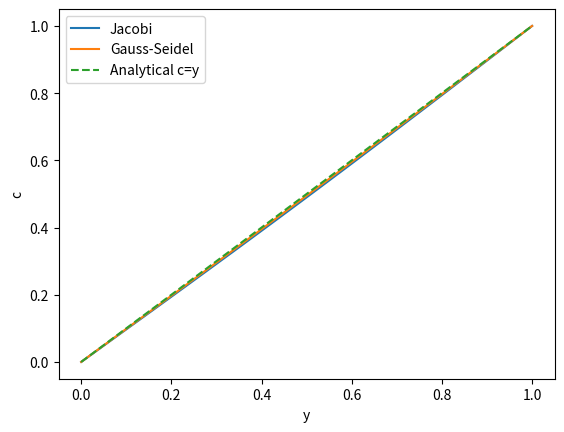

This figure's Python source:
import math
import numpy as np
import matplotlib.pyplot as plt

# Question H 
# Implement the Jacobi iteration, the Gauss-Seidel method and SOR.

# Implement the Jacobi iteration
def jacobi_iteration(c, max_iteration, epsilon = 10**(-5)):
    """
    This function performs the Jacobi iteration for solving the 2D Laplace equation with given boundary conditions.
    params:
    c: the initial matrix with boundary conditions set
    N: the number of x and y steps
    epsioln: the convergence criterion for the iteration
    returns:
    c: the matrix after convergence    

    array[y, x] -> array[row, column] -> array[j, i]
    """
    c_old = c.copy()
    c_new = c.copy()
    Ny, Nx = c.shape

    c_old[0, :] = 0 # set boundary condition
    c_old[-1, :] = 1 # set boundary condition

    delta_list = []

    for k in range(max_iteration):
        c_old[0, :] = 0 # set boundary condition
        c_old[-1, :] = 1 # set boundary condition

        for j in range(1, Ny-1):
            for i in range(Nx):
                right = (i + 1) % Nx # periodic boundary condition 49 + 1 = 50 % 50 = 0
                left = (i - 1) % Nx # periodic boundary condition 0 - 1 = -1 % 50 = 49
            
                c_new[j, i] = 0.25 * (c_old[j + 1, i] + c_old[j - 1, i] + c_old[j, right] + c_old[j, left])
        
                # if k == 49 and j == 2 and i == 3:
        # print(f"\nIteration {k}")
        # print(c_new)

        c_new[0, :] = 0 # set boundary condition
        c_new[-1, :] = 1 # set boundary condition

        delta = np.max(np.abs(c_new - c_old)) 
        delta_list.append(delta)

        if delta < epsilon:
            print(f"Jacobi Converged after {k} iterations.")
            return c_new, np.array(delta_list)
        
        c_old, c_new = c_new, c_old

    return c_new, np.array(delta_list)


# Implement the Gauss-Seidel iteration
def gauss_seidel_iteration(c, max_iteration, epsilon = 10**(-5)):
    """
    This function performs the Gauss-Seidel iteration for solving the 2D Laplace equation with given boundary conditions.
    params:
    c: the initial matrix with boundary conditions set
    N: the number of x and y steps
    epsioln: the convergence criterion for the iteration
    returns:
    c: the matrix after convergence    

    array[y, x] -> array[row, column] -> array[j, i]
    """
    Ny, Nx = c.shape

    c[0, :] = 0 # set boundary condition
    c[-1, :] = 1 # set boundary condition

    delta_list = []

    for k in range(max_iteration):
        c[0, :] = 0 # set boundary condition
        c[-1, :] = 1 # set boundary condition
        c_old = c.copy()

        for j in range(1, Ny-1):
            for i in range(Nx):
                right = (i + 1) % Nx # periodic boundary condition 49 + 1 = 50 % 50 = 0
                left = (i - 1) % Nx # periodic boundary condition 0 - 1 = -1 % 50 = 49
            
                c[j, i] = 0.25 * (c[j + 1, i] + c[j - 1, i] + c[j, right] + c[j, left])
        
        # print(f"\nIteration {k}")
        # print(c)

        c[0, :] = 0 # set boundary condition
        c[-1, :] = 1 # set boundary condition

        delta = np.max(np.abs(c - c_old)) 
        delta_list.append(delta)

        if delta < epsilon:
            print(f"Gauss Seidel Converged after {k + 1} iterations.")
            return c, np.array(delta_list)

    return c, np.array(delta_list)

# Try N = 50
N = 50 
c_initial = np.zeros((N + 1, N + 1))
c_initial[0, :] = 0 # set boundary condition at y = 0 to 0
c_initial[-1, :] = 1 # set boundary condition at y = 1 to 1

c_jacobi, delta_list = jacobi_iteration(c_initial.copy(), 5000)
c_gauss, delta_list_gauss = gauss_seidel_iteration(c_initial.copy(), 2500)

# H Test the methods by comparing the result to the analytical result in eq. (5), i.e. the linear dependence of the concentration on y.
Ny, Nx = c_jacobi.shape
y = np.linspace(0, 1, Ny)
c_analytical = y
c_numerical_jacobi = c_jacobi
error = np.max(np.abs(c_numerical_jacobi.mean(axis=1) - c_analytical))
print(f"Max error for Jacobi method: {error}")


# H Test the methods by comparing the result to the analytical result in eq. (5), i.e. the linear dependence of the concentration on y.
Ny, Nx = c_gauss.shape
y = np.linspace(0, 1, Ny)
c_analytical = y
c_numerical_gauss = c_gauss
error = np.max(np.abs(c_numerical_gauss.mean(axis=1) - c_analytical))
print(f"Max error for Gauss-Seidel method: {error}")


y = np.linspace(0, 1, Ny)
plt.plot(y, c_jacobi.mean(axis=1), label="Jacobi")
plt.plot(y, c_gauss.mean(axis=1), label="Gauss-Seidel")
plt.plot(y, y, "--", label="Analytical c=y")
plt.legend()
plt.xlabel("y")
plt.ylabel("c")
plt.savefig("jacobi_gauss_comparison.png")
plt.show()

